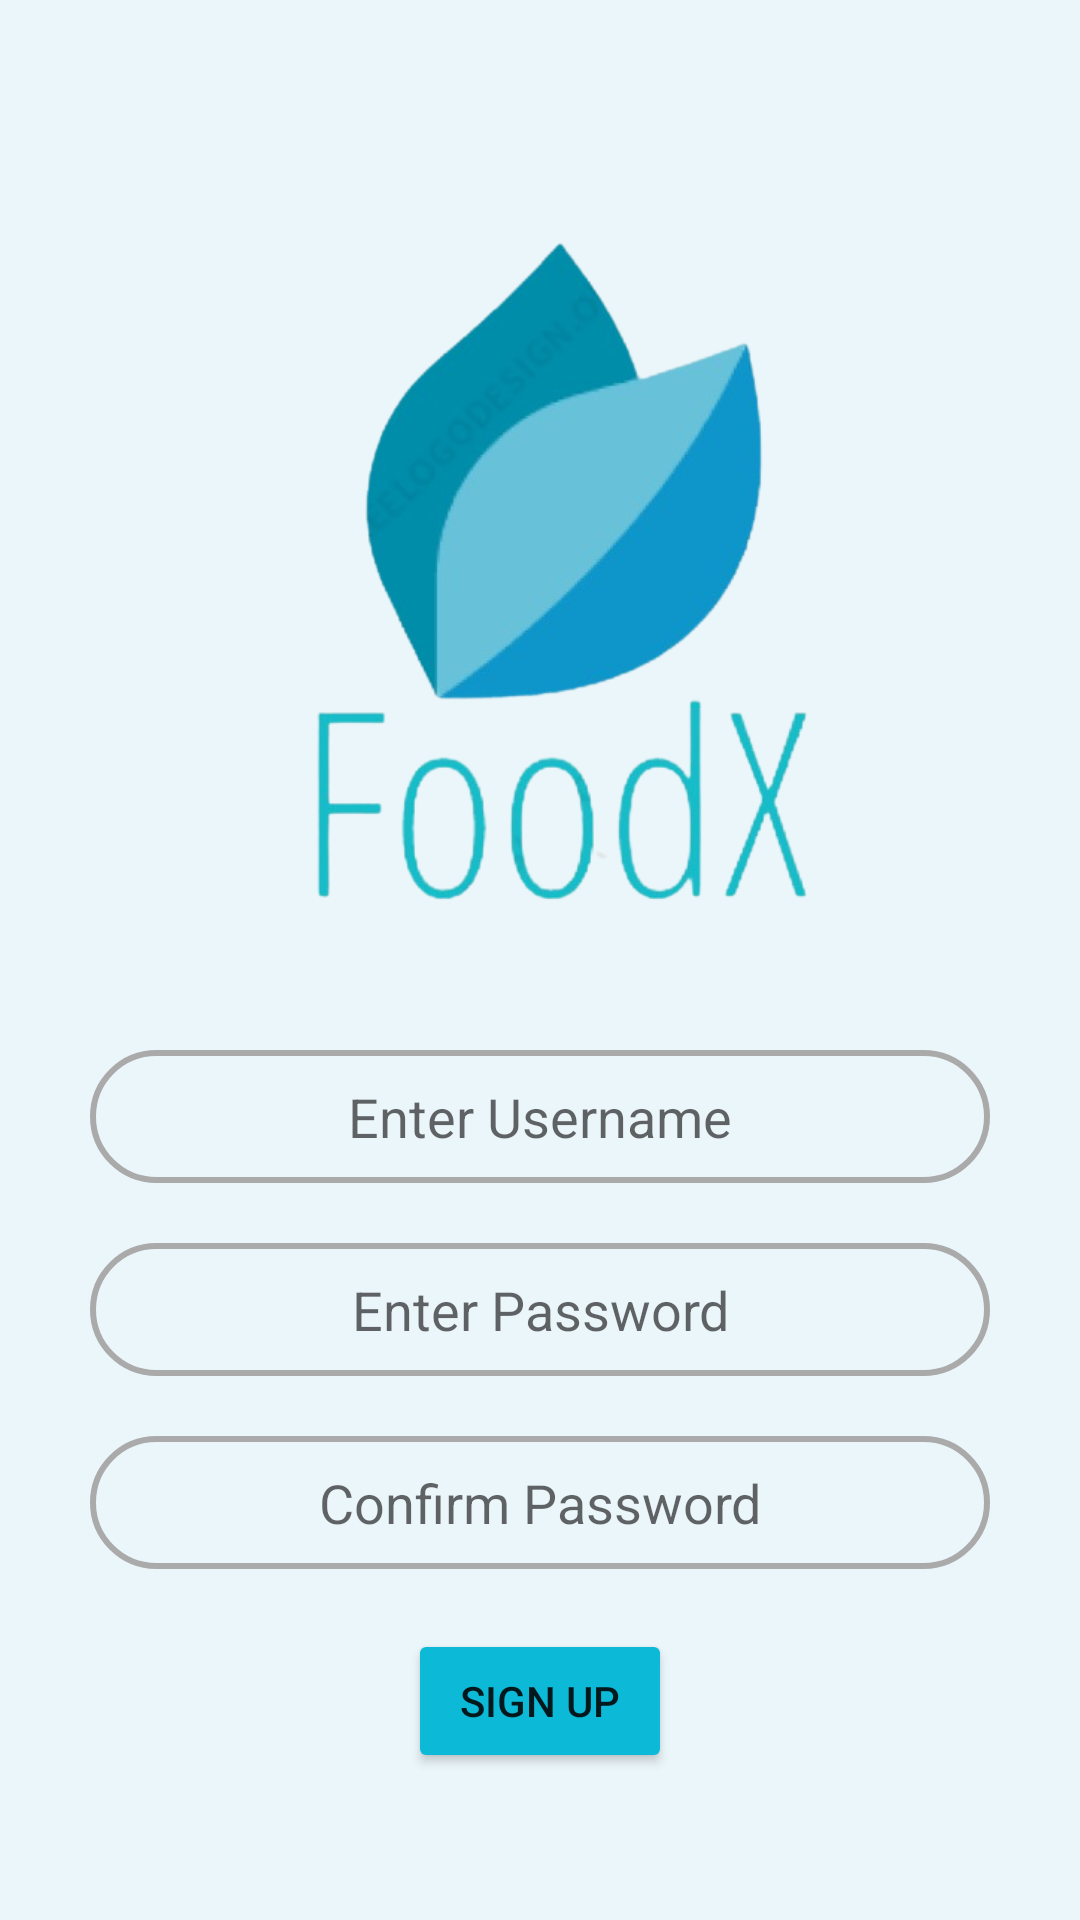

Here is an Android app screen rendered from its layout file. Give the layout XML and the strings, colors and styles it references.
<!-- AndroidManifest.xml: application theme Theme.MADAssignment -->
<!-- res/layout/activity_signup.xml -->
<?xml version="1.0" encoding="utf-8"?>
<LinearLayout xmlns:android="http://schemas.android.com/apk/res/android"
    xmlns:app="http://schemas.android.com/apk/res-auto"
    xmlns:tools="http://schemas.android.com/tools"
    android:layout_width="match_parent"
    android:layout_height="match_parent"
    android:orientation="vertical"
    android:padding="20dp"
    android:background="@color/trans_baby_blue"
    tools:context=".activities.SignUpActivity">

    <ImageView
    android:layout_width="250dp"
    android:layout_height="250dp"
    android:layout_gravity="center"
    android:layout_marginTop="50dp"
    android:src="@drawable/ic_foodx"/>

    <EditText
        android:id="@+id/username"
        android:layout_width="match_parent"
        android:layout_height="wrap_content"
        android:padding="10dp"
        android:hint="Enter Username"
        android:gravity="center"
        android:background="@drawable/rounded_rectangle"
        android:layout_marginTop="30dp"
        android:layout_marginStart="10dp"
        android:layout_marginEnd="10dp"/>

    <EditText
        android:id="@+id/password"
        android:layout_width="match_parent"
        android:layout_height="wrap_content"
        android:hint="Enter Password"
        android:inputType="textPassword"
        android:gravity="center"
        android:padding="10dp"
        android:background="@drawable/rounded_rectangle"
        android:layout_marginTop="20dp"
        android:layout_marginStart="10dp"
        android:layout_marginEnd="10dp"/>

    <EditText
        android:id="@+id/rePassword"
        android:layout_width="match_parent"
        android:layout_height="wrap_content"
        android:hint="Confirm Password"
        android:inputType="textPassword"
        android:gravity="center"
        android:padding="10dp"
        android:background="@drawable/rounded_rectangle"
        android:layout_marginTop="20dp"
        android:layout_marginStart="10dp"
        android:layout_marginEnd="10dp"/>

    <Button
        android:id="@+id/btnSignUp"
        android:layout_width="wrap_content"
        android:layout_height="wrap_content"
        android:text="Sign Up"
        android:layout_gravity="center"
        android:padding="10dp"
        android:layout_marginTop="20dp"
        android:backgroundTint="@color/button_blue"/>

</LinearLayout>
<!-- resources referenced by this layout -->
<resources>
  <color name="button_blue">#0CBAD8</color>
  <color name="trans_baby_blue">#46B6DEED</color>
  <!-- drawable ic_foodx: png bitmap (drawable-v24, 92220 bytes) -->
  <!-- drawable rounded_rectangle (drawable) -->
  <?xml version="1.0" encoding="utf-8"?>
  <shape xmlns:android="http://schemas.android.com/apk/res/android">
      <solid android:color="#00000000"/>
      <corners android:radius="200dp"/>
      <stroke android:width="2dp" android:color="@android:color/darker_gray"/>
  </shape>
  <style name="Theme.MADAssignment" parent="Theme.MaterialComponents.DayNight.DarkActionBar">
          
          <item name="colorPrimary">@color/purple_500</item>
          <item name="colorPrimaryVariant">@color/purple_700</item>
          <item name="colorOnPrimary">@color/white</item>
          
          <item name="colorSecondary">@color/teal_200</item>
          <item name="colorSecondaryVariant">@color/teal_700</item>
          <item name="colorOnSecondary">@color/black</item>
          
          <item name="android:statusBarColor" tools:targetApi="l">?attr/colorPrimaryVariant</item>
          
      </style>
  <color name="purple_500">#FF6200EE</color>
  <color name="purple_700">#FF3700B3</color>
  <color name="white">#FFFFFFFF</color>
  <color name="teal_200">#FF03DAC5</color>
  <color name="teal_700">#FF018786</color>
  <color name="black">#FF000000</color>
</resources>
